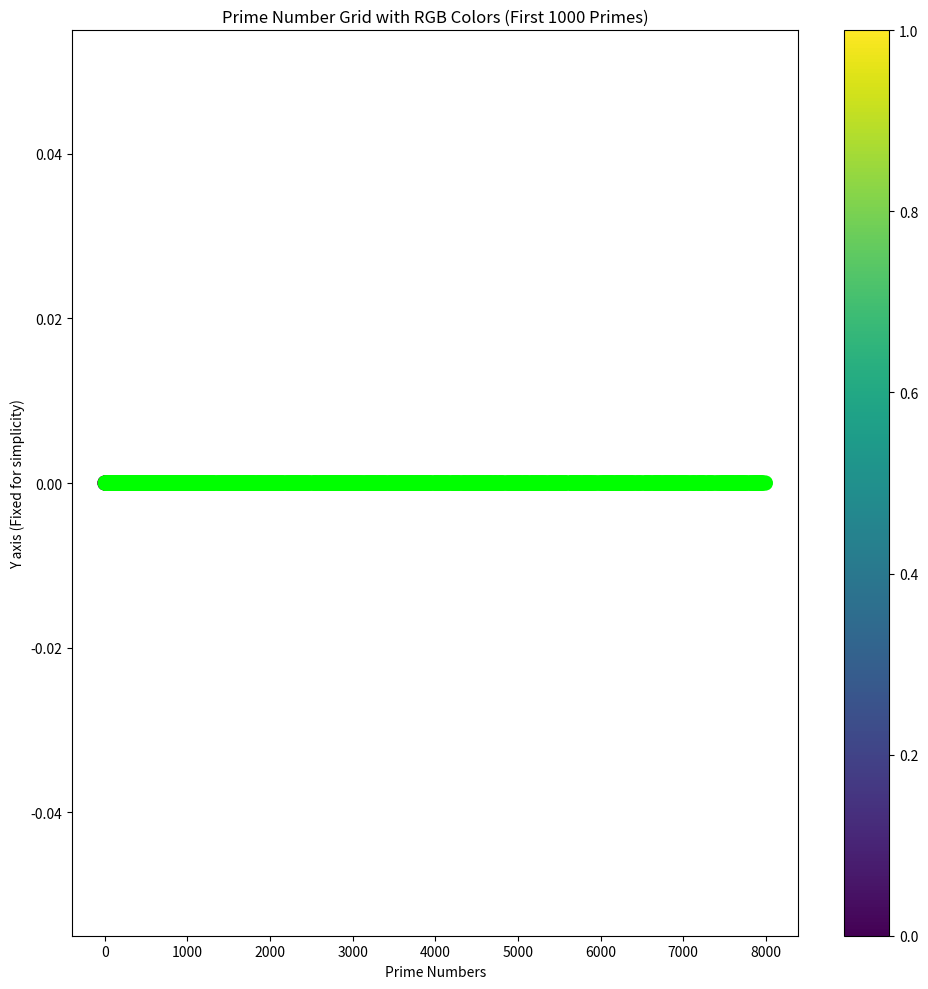

This chart was generated by the following Python code:
import numpy as np
import matplotlib.pyplot as plt
from sympy import primerange

# ---------------------------------------------------------
# Prime numbers and their positions
# ---------------------------------------------------------

# Get first 1000 primes
primes = list(primerange(1, 8000))  # we go up to 8000 to get at least 1000 primes

# Prime positions and their RGB representation
positions = np.array(primes)  # x-axis
colors = np.zeros((len(positions), 3))  # RGB array

# Set RGB colors for each prime
for i, prime in enumerate(primes):
    if prime % 3 == 0:
        colors[i] = [0, 0, 1]  # Blue for multiples of 3
    elif prime % 5 == 0:
        colors[i] = [1, 0, 0]  # Red for multiples of 5
    else:
        colors[i] = [0, 1, 0]  # Green for others

# ---------------------------------------------------------
# Plot the Prime Grid with RGB colors
# ---------------------------------------------------------

# Set up the plot
plt.figure(figsize=(10, 10))
plt.scatter(positions, np.zeros(len(positions)), c=colors, s=100)

# Add labels
plt.title('Prime Number Grid with RGB Colors (First 1000 Primes)')
plt.xlabel('Prime Numbers')
plt.ylabel('Y axis (Fixed for simplicity)')
plt.colorbar()  # Color bar to show RGB scale

plt.tight_layout()
plt.show()
